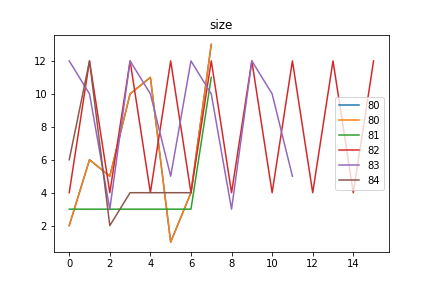

Source data for this figure (header and first rows):
size, Avg_max_fit, Gen, Dataset, CosDist, Hof
80, 109.0, 62, [6, 6, 6, 6], 0.6464, [2, 6, 5, 10, 11, 1, 4, 13]
81, 109.0, 57, [6, 6, 6, 6], 1.0, [3, 3, 3, 3, 3, 3, 3, 11]
82, 109.0, 39, [6, 6, 6, 6], 1.0, [4, 12, 4, 12, 4, 12, 4, 12, 4, 12, 4, 1…
83, 109, 61, [6, 6, 6, 6], 1.0, [12, 10, 3, 12, 10, 5, 12, 10, 3, 12, 10…
84, 109, 61, [6, 6, 6, 6], 0.7706, [6, 12, 2, 4, 4, 4, 4]
